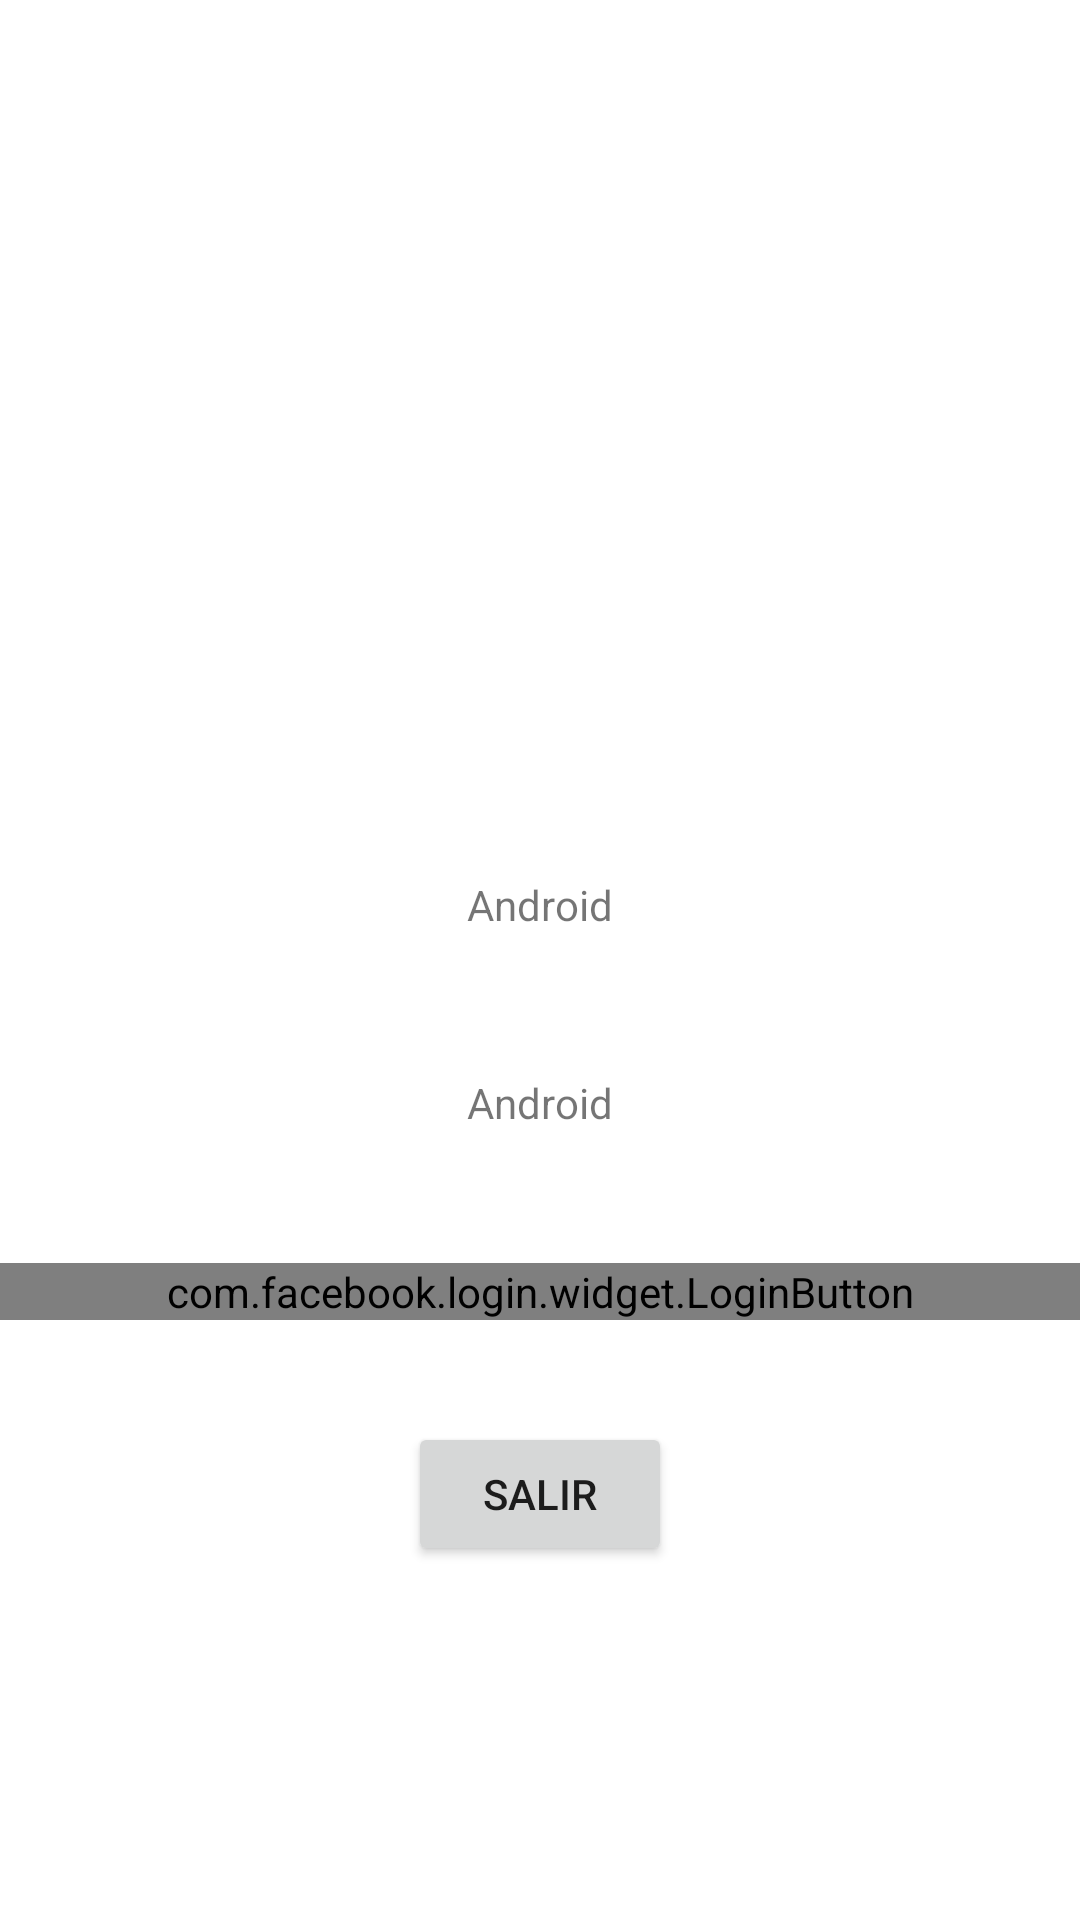

Write the Android layout XML for this screen, with the resource values it uses.
<!-- AndroidManifest.xml: application theme Theme.Habitos_Saludables_G10 -->
<!-- res/layout/activity_menu.xml -->
<?xml version="1.0" encoding="utf-8"?>
<RelativeLayout xmlns:android="http://schemas.android.com/apk/res/android"
    xmlns:app="http://schemas.android.com/apk/res-auto"
    xmlns:tools="http://schemas.android.com/tools"
    android:layout_width="match_parent"
    android:layout_height="match_parent"
    tools:context=".MenuActivity">

    <ImageView
        android:layout_width="100dp"
        android:layout_height="100dp"
        android:layout_alignParentTop="true"
        android:layout_centerHorizontal="true"
        android:layout_marginTop="146dp"
        android:id="@+id/perfil"/>
    <TextView
        android:layout_width="wrap_content"
        android:layout_height="wrap_content"
        android:id="@+id/nombre"
        android:layout_alignParentTop="true"
        android:layout_centerHorizontal="true"
        android:layout_marginTop="292dp"
        android:text="Android"/>
    <TextView
        android:layout_width="wrap_content"
        android:layout_height="wrap_content"
        android:id="@+id/email"
        android:layout_alignParentTop="true"
        android:layout_centerHorizontal="true"
        android:layout_marginTop="358dp"
        android:text="Android"/>
    <TextView
        android:layout_width="wrap_content"
        android:layout_height="wrap_content"
        android:id="@+id/id"
        android:layout_alignParentTop="true"
        android:layout_centerHorizontal="true"
        android:layout_marginTop="418dp"
        android:text="Android"
        />
    <Button
        android:layout_width="wrap_content"
        android:layout_height="wrap_content"
        android:id="@+id/singoutbtn"
        android:layout_alignParentBottom="true"
        android:layout_centerHorizontal="true"
        android:layout_marginBottom="118dp"
        android:text="Salir"/>
    <com.facebook.login.widget.LoginButton
        android:id="@+id/login_button"
        android:layout_width="match_parent"
        android:layout_height="wrap_content"
        android:layout_alignParentStart="true"
        android:layout_alignParentBottom="true"

        android:layout_marginBottom="200dp"
        tools:ignore="MissingClass,MissingConstraints" />



</RelativeLayout>
<!-- resources referenced by this layout -->
<resources>
  <style name="Theme.Habitos_Saludables_G10" parent="Theme.MaterialComponents.DayNight.DarkActionBar">
          
          <item name="colorPrimary">@color/purple_500</item>
          <item name="colorPrimaryVariant">@color/purple_700</item>
          <item name="colorOnPrimary">@color/white</item>
          
          <item name="colorSecondary">@color/teal_200</item>
          <item name="colorSecondaryVariant">@color/teal_700</item>
          <item name="colorOnSecondary">@color/black</item>
          
          <item name="android:statusBarColor" tools:targetApi="l">?attr/colorPrimaryVariant</item>
          
      </style>
  <color name="purple_500">#FFffb26b</color>
  <color name="purple_700">#FFff7b54</color>
  <color name="white">#FFFFFFFF</color>
  <color name="teal_200">#FF03DAC5</color>
  <color name="teal_700">#FF018786</color>
  <color name="black">#FF000000</color>
</resources>
